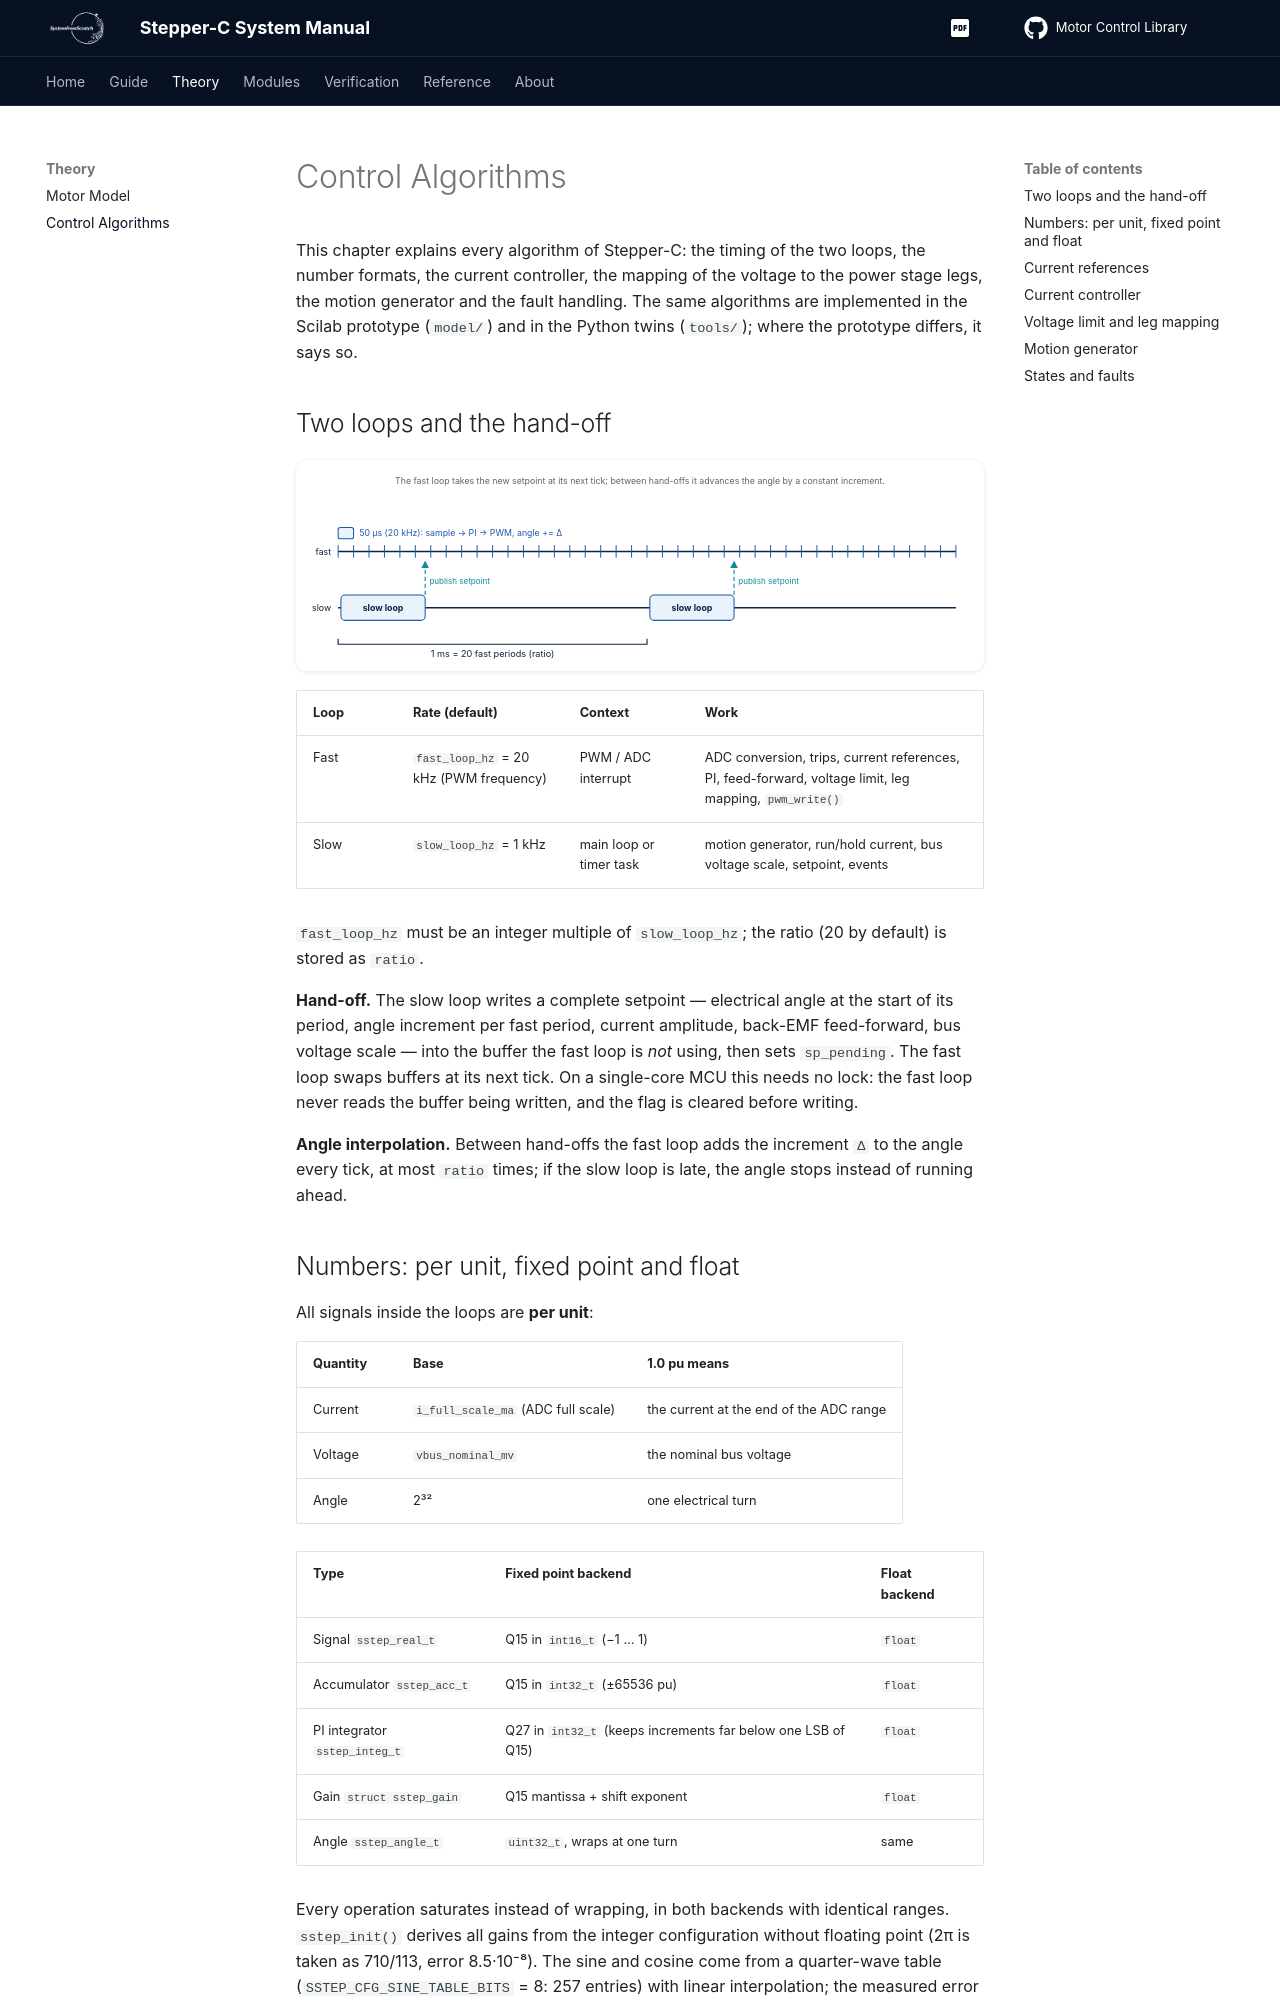

repository: SystemFromScratch-Articles/Stepper-C-Motor-Control-Library · page: control/index.html · generator: mkdocs

# Control Algorithms

This chapter explains every algorithm of Stepper-C: the timing of the two loops, the
number formats, the current controller, the mapping of the voltage to the power stage
legs, the motion generator and the fault handling. The same algorithms are implemented
in the Scilab prototype (`model/`) and in the Python twins (`tools/`); where the
prototype differs, it says so.

## Two loops and the hand-off

![Fast and slow loop timing](assets/images/loop-timing.svg)

| Loop | Rate (default) | Context | Work |
| --- | --- | --- | --- |
| Fast | `fast_loop_hz` = 20 kHz (PWM frequency) | PWM / ADC interrupt | ADC conversion, trips, current references, PI, feed-forward, voltage limit, leg mapping, `pwm_write()` |
| Slow | `slow_loop_hz` = 1 kHz | main loop or timer task | motion generator, run/hold current, bus voltage scale, setpoint, events |

`fast_loop_hz` must be an integer multiple of `slow_loop_hz`; the ratio (20 by default)
is stored as `ratio`.

**Hand-off.** The slow loop writes a complete setpoint — electrical angle at the start
of its period, angle increment per fast period, current amplitude, back-EMF feed-forward,
bus voltage scale — into the buffer the fast loop is *not* using, then sets
`sp_pending`. The fast loop swaps buffers at its next tick. On a single-core MCU this
needs no lock: the fast loop never reads the buffer being written, and the flag is
cleared before writing.

**Angle interpolation.** Between hand-offs the fast loop adds the increment `Δ` to the
angle every tick, at most `ratio` times; if the slow loop is late, the angle stops
instead of running ahead.

## Numbers: per unit, fixed point and float

All signals inside the loops are **per unit**:

| Quantity | Base | 1.0 pu means |
| --- | --- | --- |
| Current | `i_full_scale_ma` (ADC full scale) | the current at the end of the ADC range |
| Voltage | `vbus_nominal_mv` | the nominal bus voltage |
| Angle | 2³² | one electrical turn |

| Type | Fixed point backend | Float backend |
| --- | --- | --- |
| Signal `sstep_real_t` | Q15 in `int16_t` (−1 … 1) | `float` |
| Accumulator `sstep_acc_t` | Q15 in `int32_t` (±65536 pu) | `float` |
| PI integrator `sstep_integ_t` | Q27 in `int32_t` (keeps increments far below one LSB of Q15) | `float` |
| Gain `struct sstep_gain` | Q15 mantissa + shift exponent | `float` |
| Angle `sstep_angle_t` | `uint32_t`, wraps at one turn | same |

Every operation saturates instead of wrapping, in both backends with identical ranges.
`sstep_init()` derives all gains from the integer configuration without floating point
(2π is taken as 710/113, error 8.5·10⁻⁸). The sine and cosine come from a quarter-wave
table (`SSTEP_CFG_SINE_TABLE_BITS` = 8: 257 entries) with linear interpolation; the
measured error is 1.0 LSB (3.05·10⁻⁵) in fixed point and 4.7·10⁻⁶ in float.

**Microstep angle.** One microstep is `2³⁰ / M` of an electrical turn (four full steps
per turn). The electrical angle of a position is `pos << (14 − log₂ M)` with the
position in 1/65536 microstep; positions therefore wrap exactly at one electrical turn.
